Image classification data set "siris_dataset_split" (fulvioamf/crab_vision_classifier on GitHub). Class labels (6): C. bocourti1, C. danae1, C. exasperatus10, C. larvatus01, C. ornatus1, C. sapidus0.

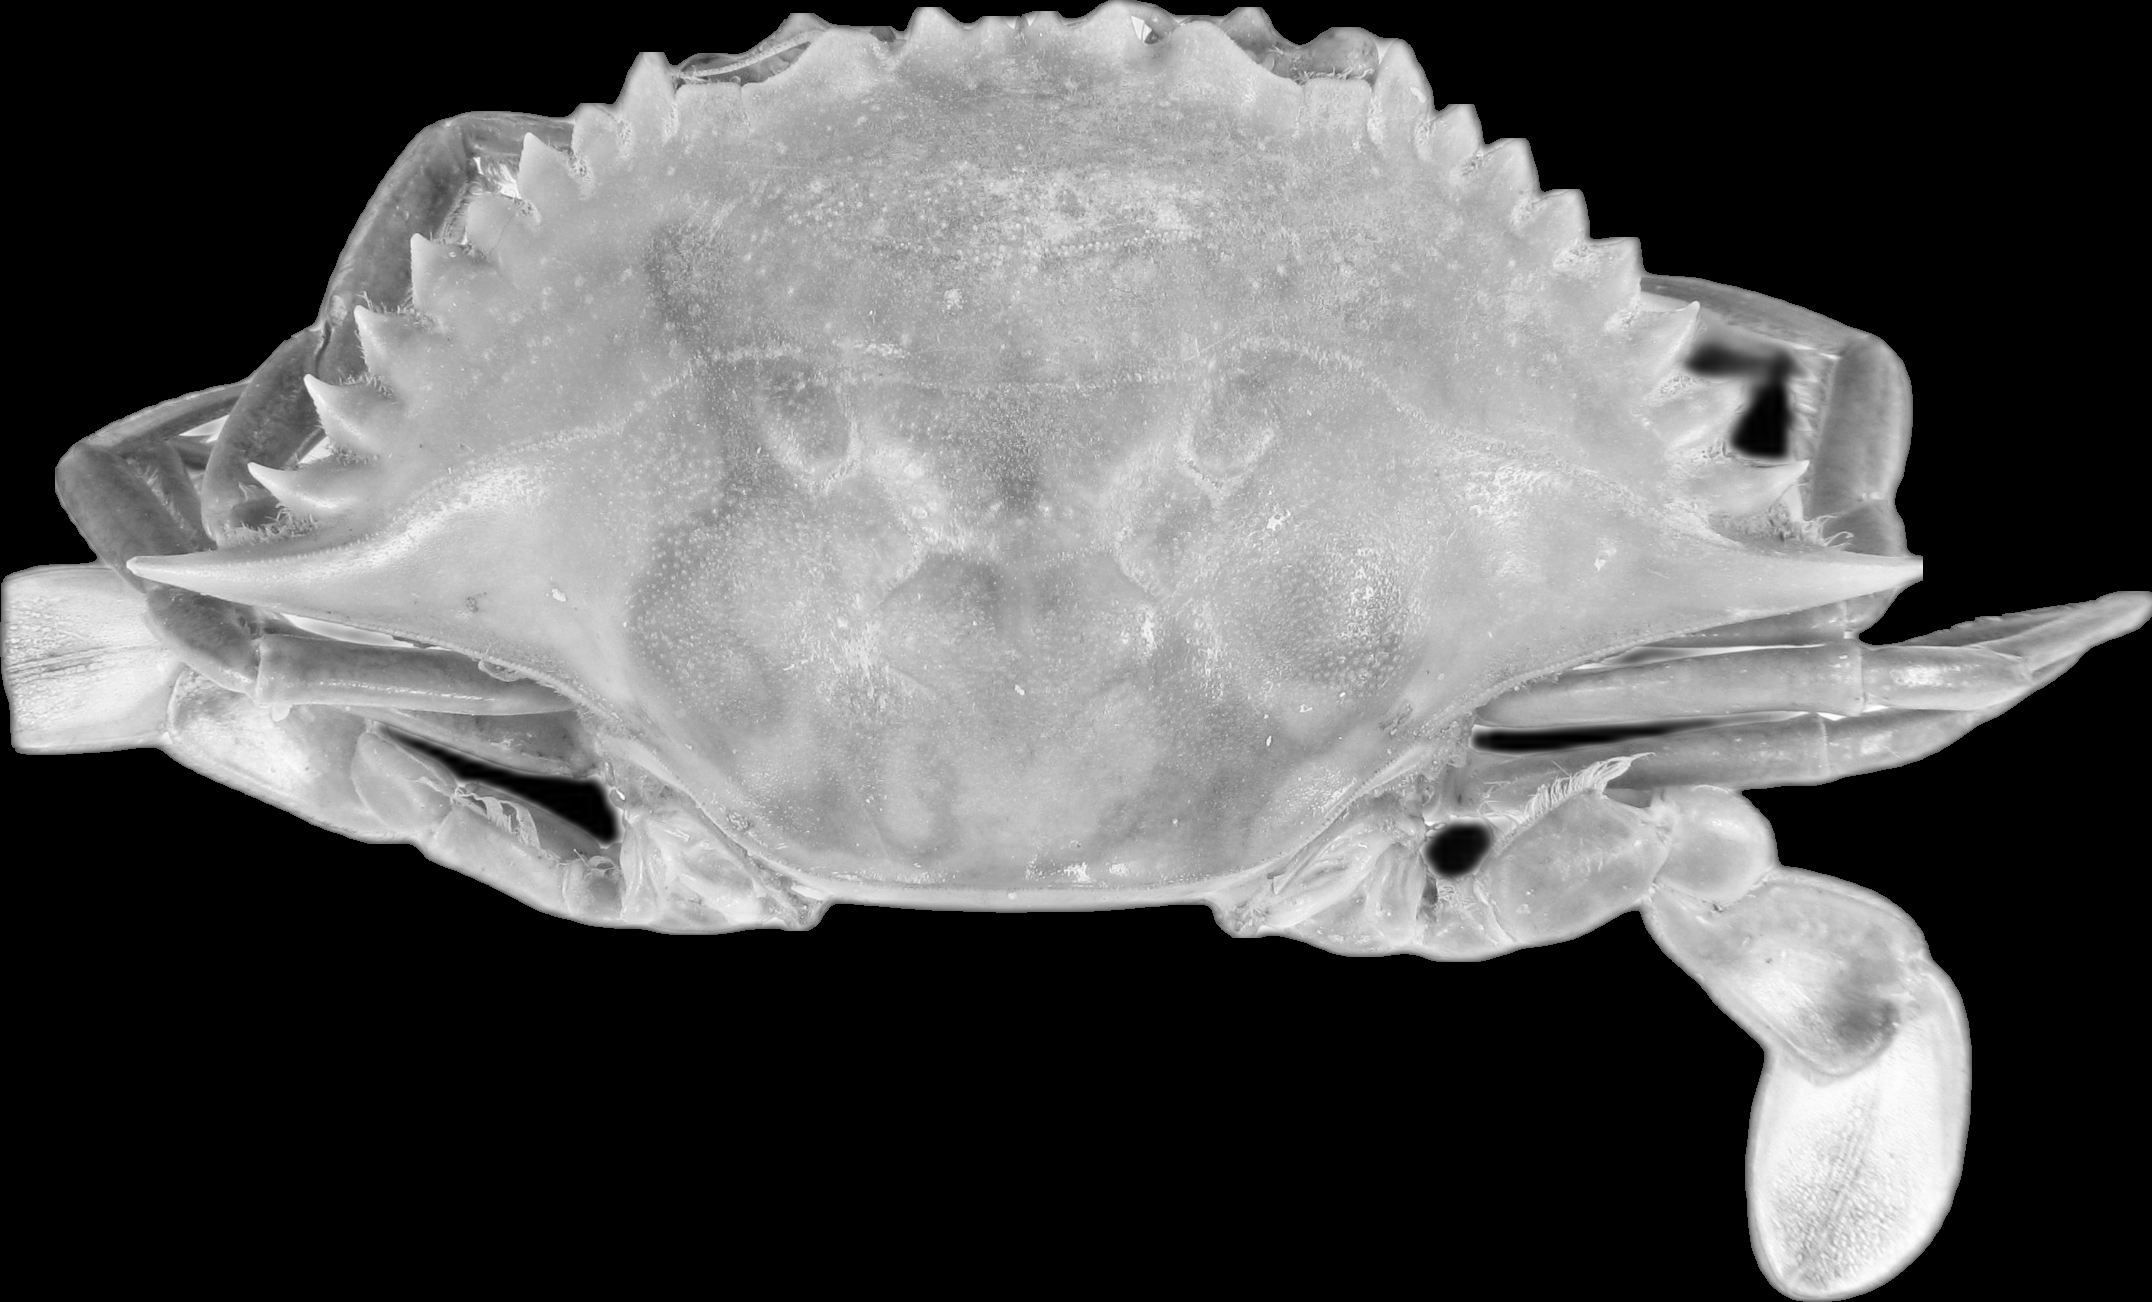
Label: C. sapidus0

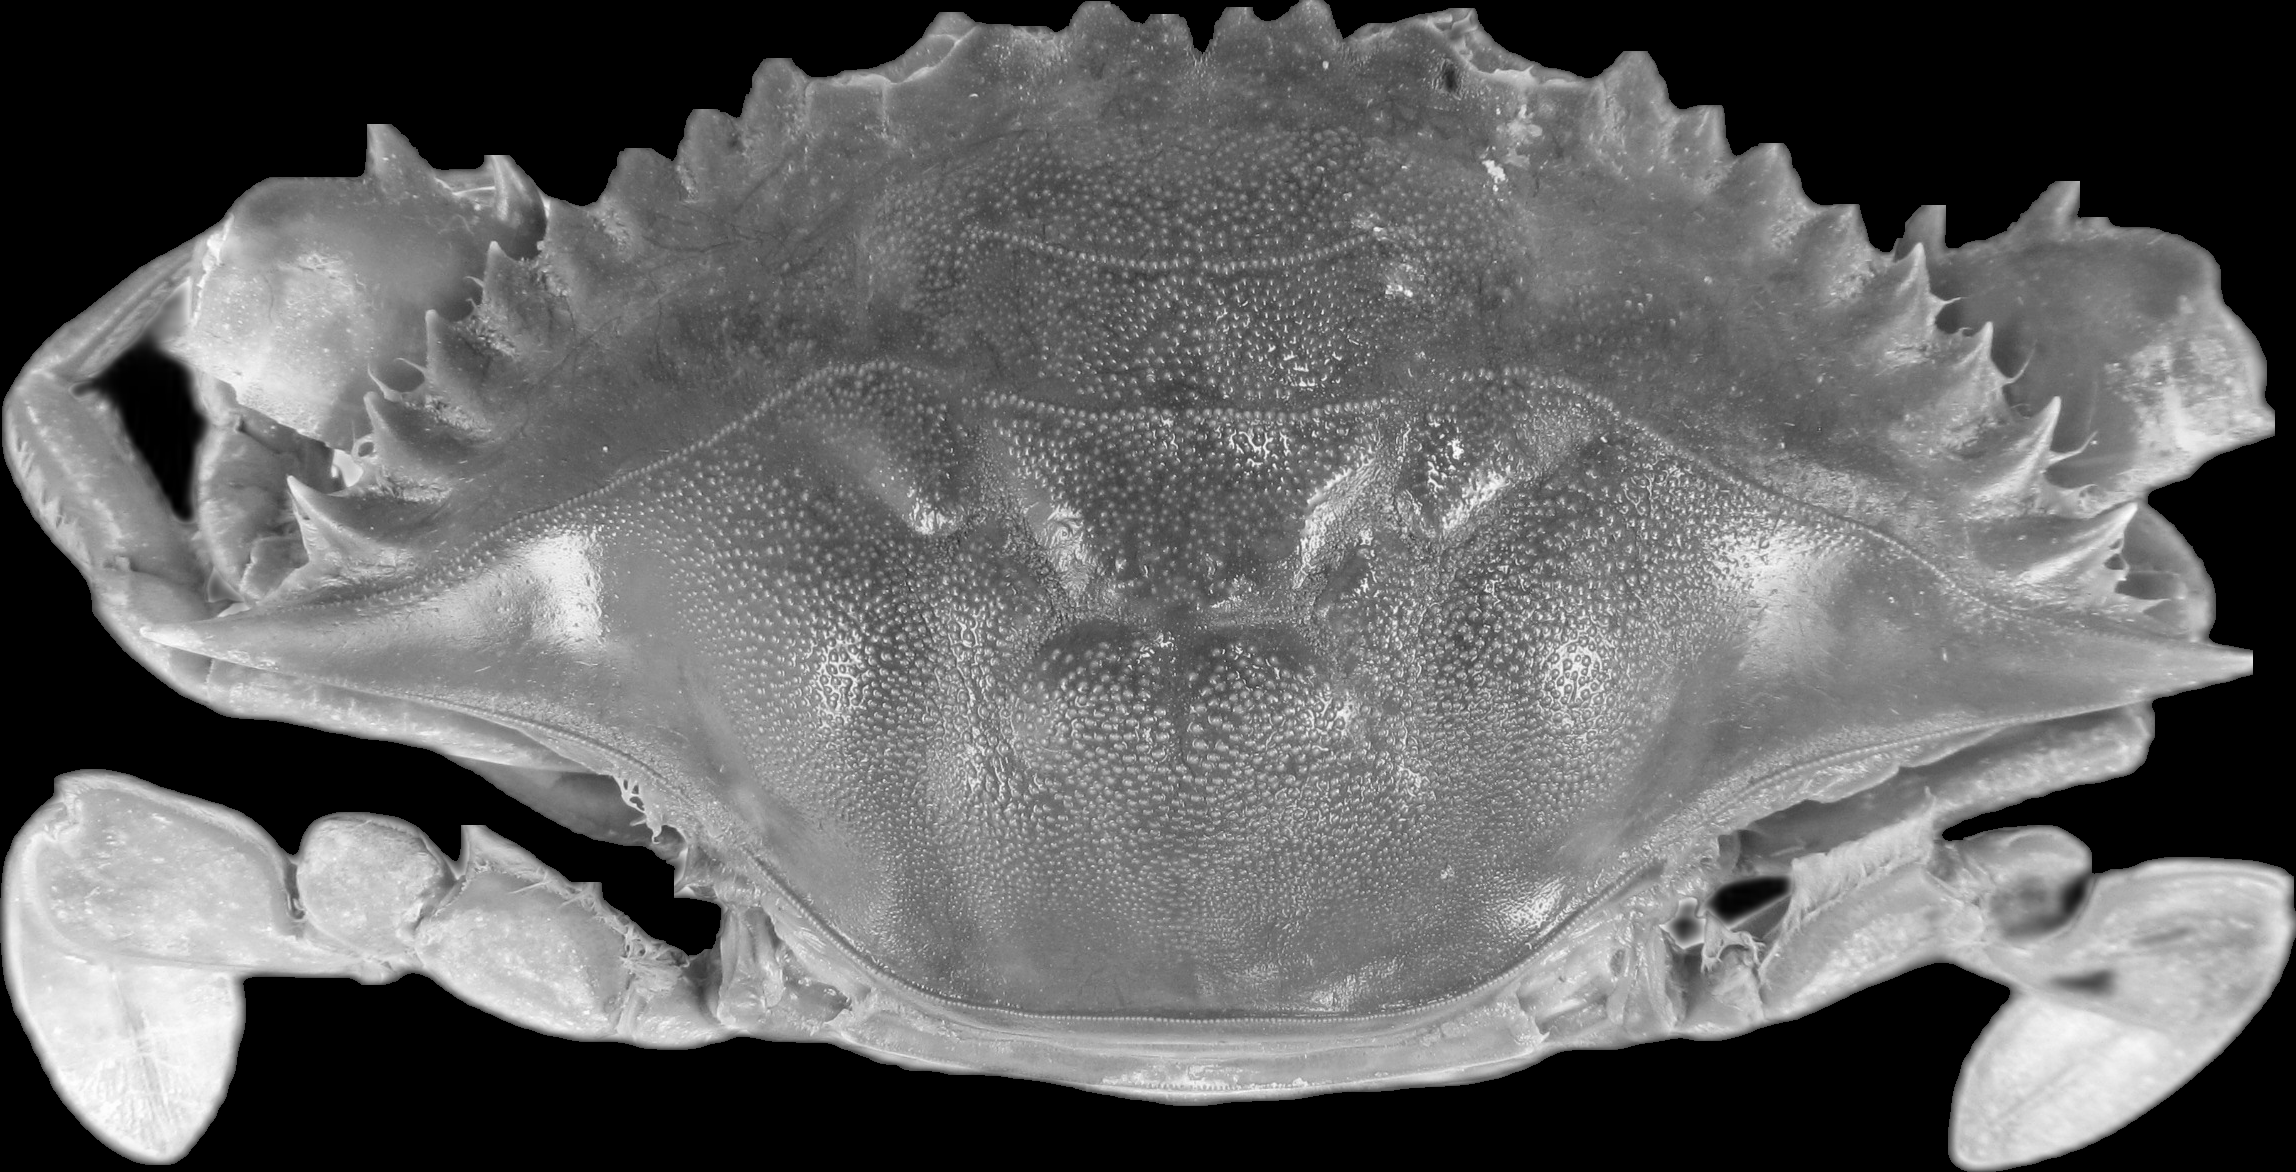
Label: C. bocourti1

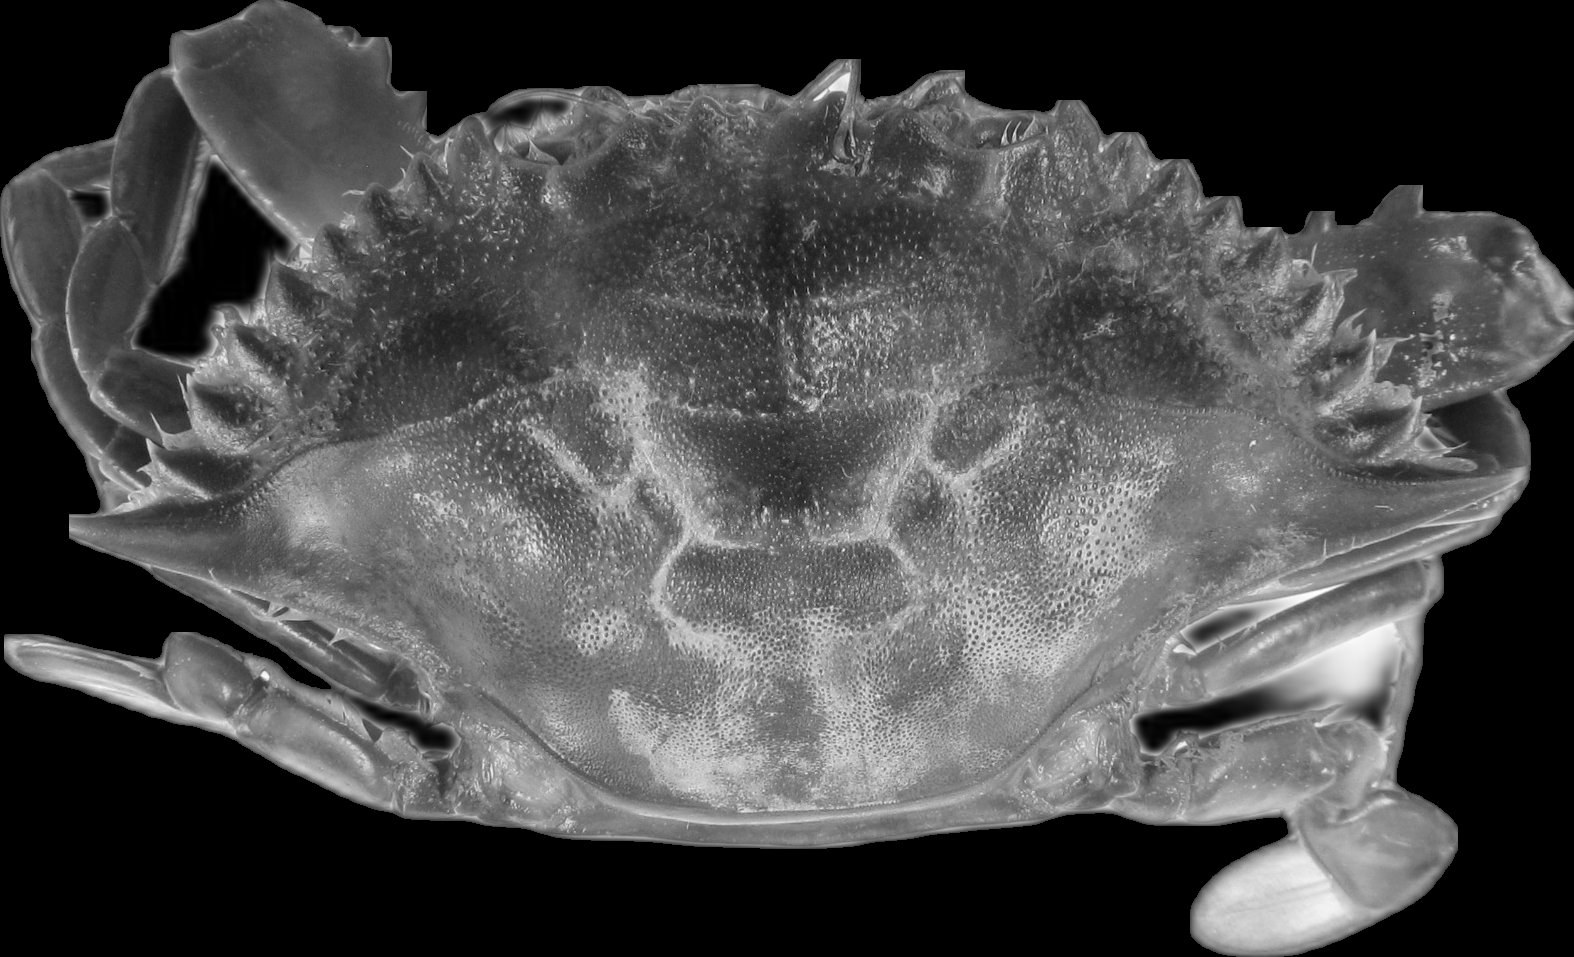
Label: C. larvatus01

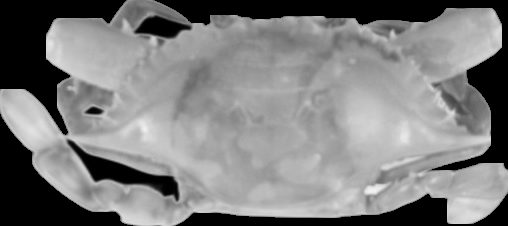
Label: C. ornatus1

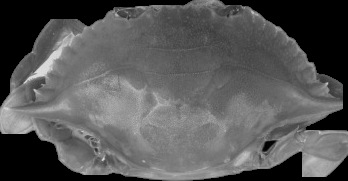
Label: C. danae1

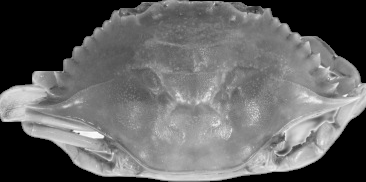
Label: C. sapidus0
